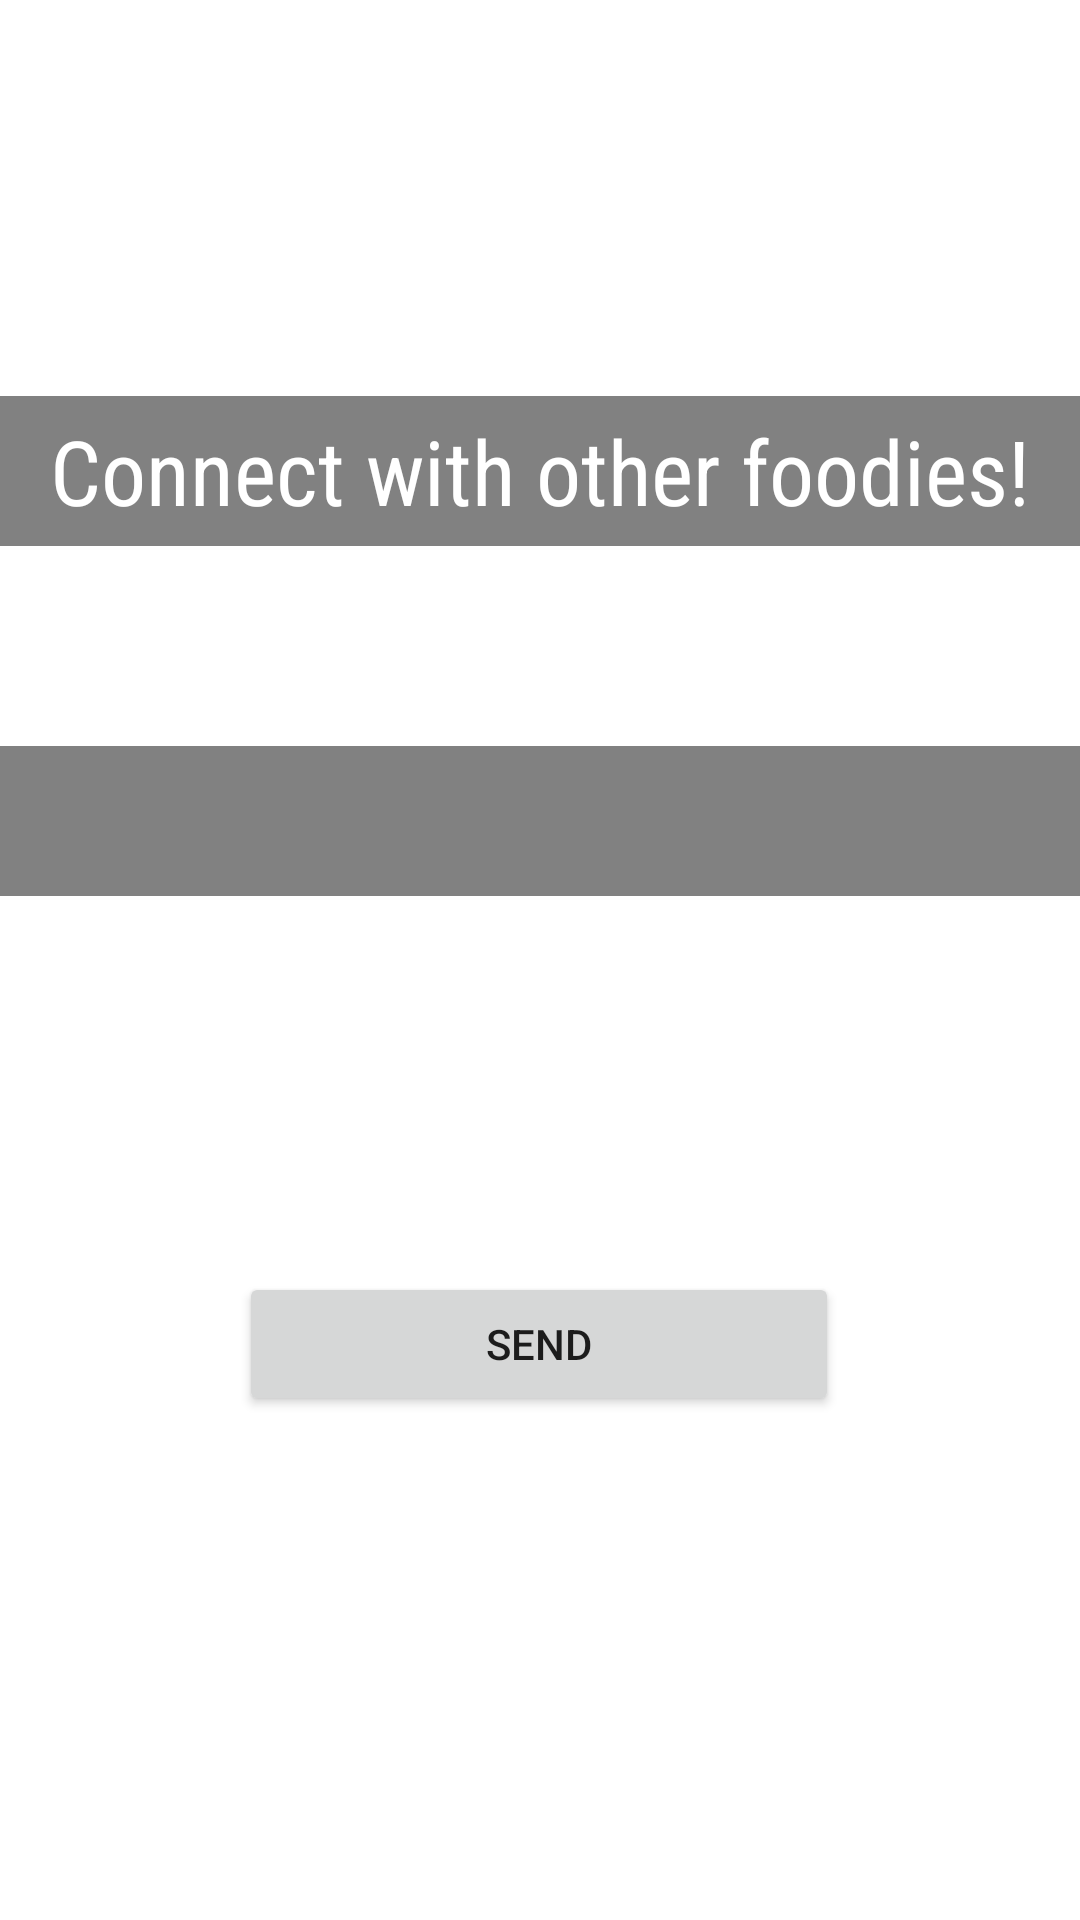

Here is an Android app screen rendered from its layout file. Give the layout XML and the strings, colors and styles it references.
<!-- AndroidManifest.xml: application theme Theme.Foodie -->
<!-- res/layout/activity_send_email.xml -->
<androidx.constraintlayout.widget.ConstraintLayout xmlns:android="http://schemas.android.com/apk/res/android"
    xmlns:app="http://schemas.android.com/apk/res-auto"
    xmlns:tools="http://schemas.android.com/tools"
    android:layout_width="match_parent"
    android:layout_height="match_parent"
    android:background="@drawable/connections"
    tools:context=".SendEmailActivity">

    
    
    
    
    
    
    
    
    
    
    
    <TextView
        android:id="@+id/slogan"
        android:layout_width="0dp"
        android:layout_height="50dp"
        android:background="@color/gray"
        android:fontFamily="sans-serif-condensed"
        android:gravity="center"
        android:text="Connect with other foodies!"
        android:textColor="@color/white"
        android:textSize="30dp"
        app:layout_constraintBottom_toTopOf="@+id/text_view"
        app:layout_constraintEnd_toEndOf="parent"
        app:layout_constraintHorizontal_bias="0.0"
        app:layout_constraintStart_toStartOf="parent"
        app:layout_constraintTop_toTopOf="parent"
        app:layout_constraintVertical_bias="0.665" />
    <TextView
        android:id="@+id/text_view"
        android:layout_width="0dp"
        android:layout_height="50dp"
        android:textSize="20dp"
        android:gravity="center"
        android:textColor="@color/white"
        android:background="@color/gray"
        android:fontFamily="sans-serif-condensed"
        app:layout_constraintBottom_toTopOf="@+id/send"
        app:layout_constraintEnd_toEndOf="parent"
        app:layout_constraintHorizontal_bias="0.0"
        app:layout_constraintStart_toStartOf="parent"
        app:layout_constraintTop_toTopOf="parent"
        app:layout_constraintVertical_bias="0.665" />

    <Button
        android:id="@+id/send"
        android:layout_width="200dp"
        android:layout_height="wrap_content"
        android:layout_marginBottom="168dp"
        android:gravity="center"
        android:text="Send"
        app:layout_constraintBottom_toBottomOf="parent"
        app:layout_constraintEnd_toEndOf="parent"
        app:layout_constraintHorizontal_bias="0.497"
        app:layout_constraintStart_toStartOf="parent" />

</androidx.constraintlayout.widget.ConstraintLayout>
<!-- resources referenced by this layout -->
<resources>
  <color name="gray">#7E000000</color>
  <color name="white">#FFFFFFFF</color>
  <style name="Theme.Foodie" parent="Theme.MaterialComponents.DayNight.NoActionBar">
          
          <item name="colorPrimary">@color/teal_200</item>
          <item name="colorPrimaryVariant">@color/teal_200</item>
          <item name="colorOnPrimary">@color/white</item>
          
          <item name="colorSecondary">@color/teal_200</item>
          <item name="colorSecondaryVariant">@color/teal_700</item>
          <item name="colorOnSecondary">@color/teal_200</item>
          
          <item name="android:statusBarColor" tools:targetApi="l">?attr/colorPrimaryVariant</item>
          
      </style>
  <color name="teal_200">#FF03DAC5</color>
  <color name="teal_700">#FF018786</color>
</resources>
